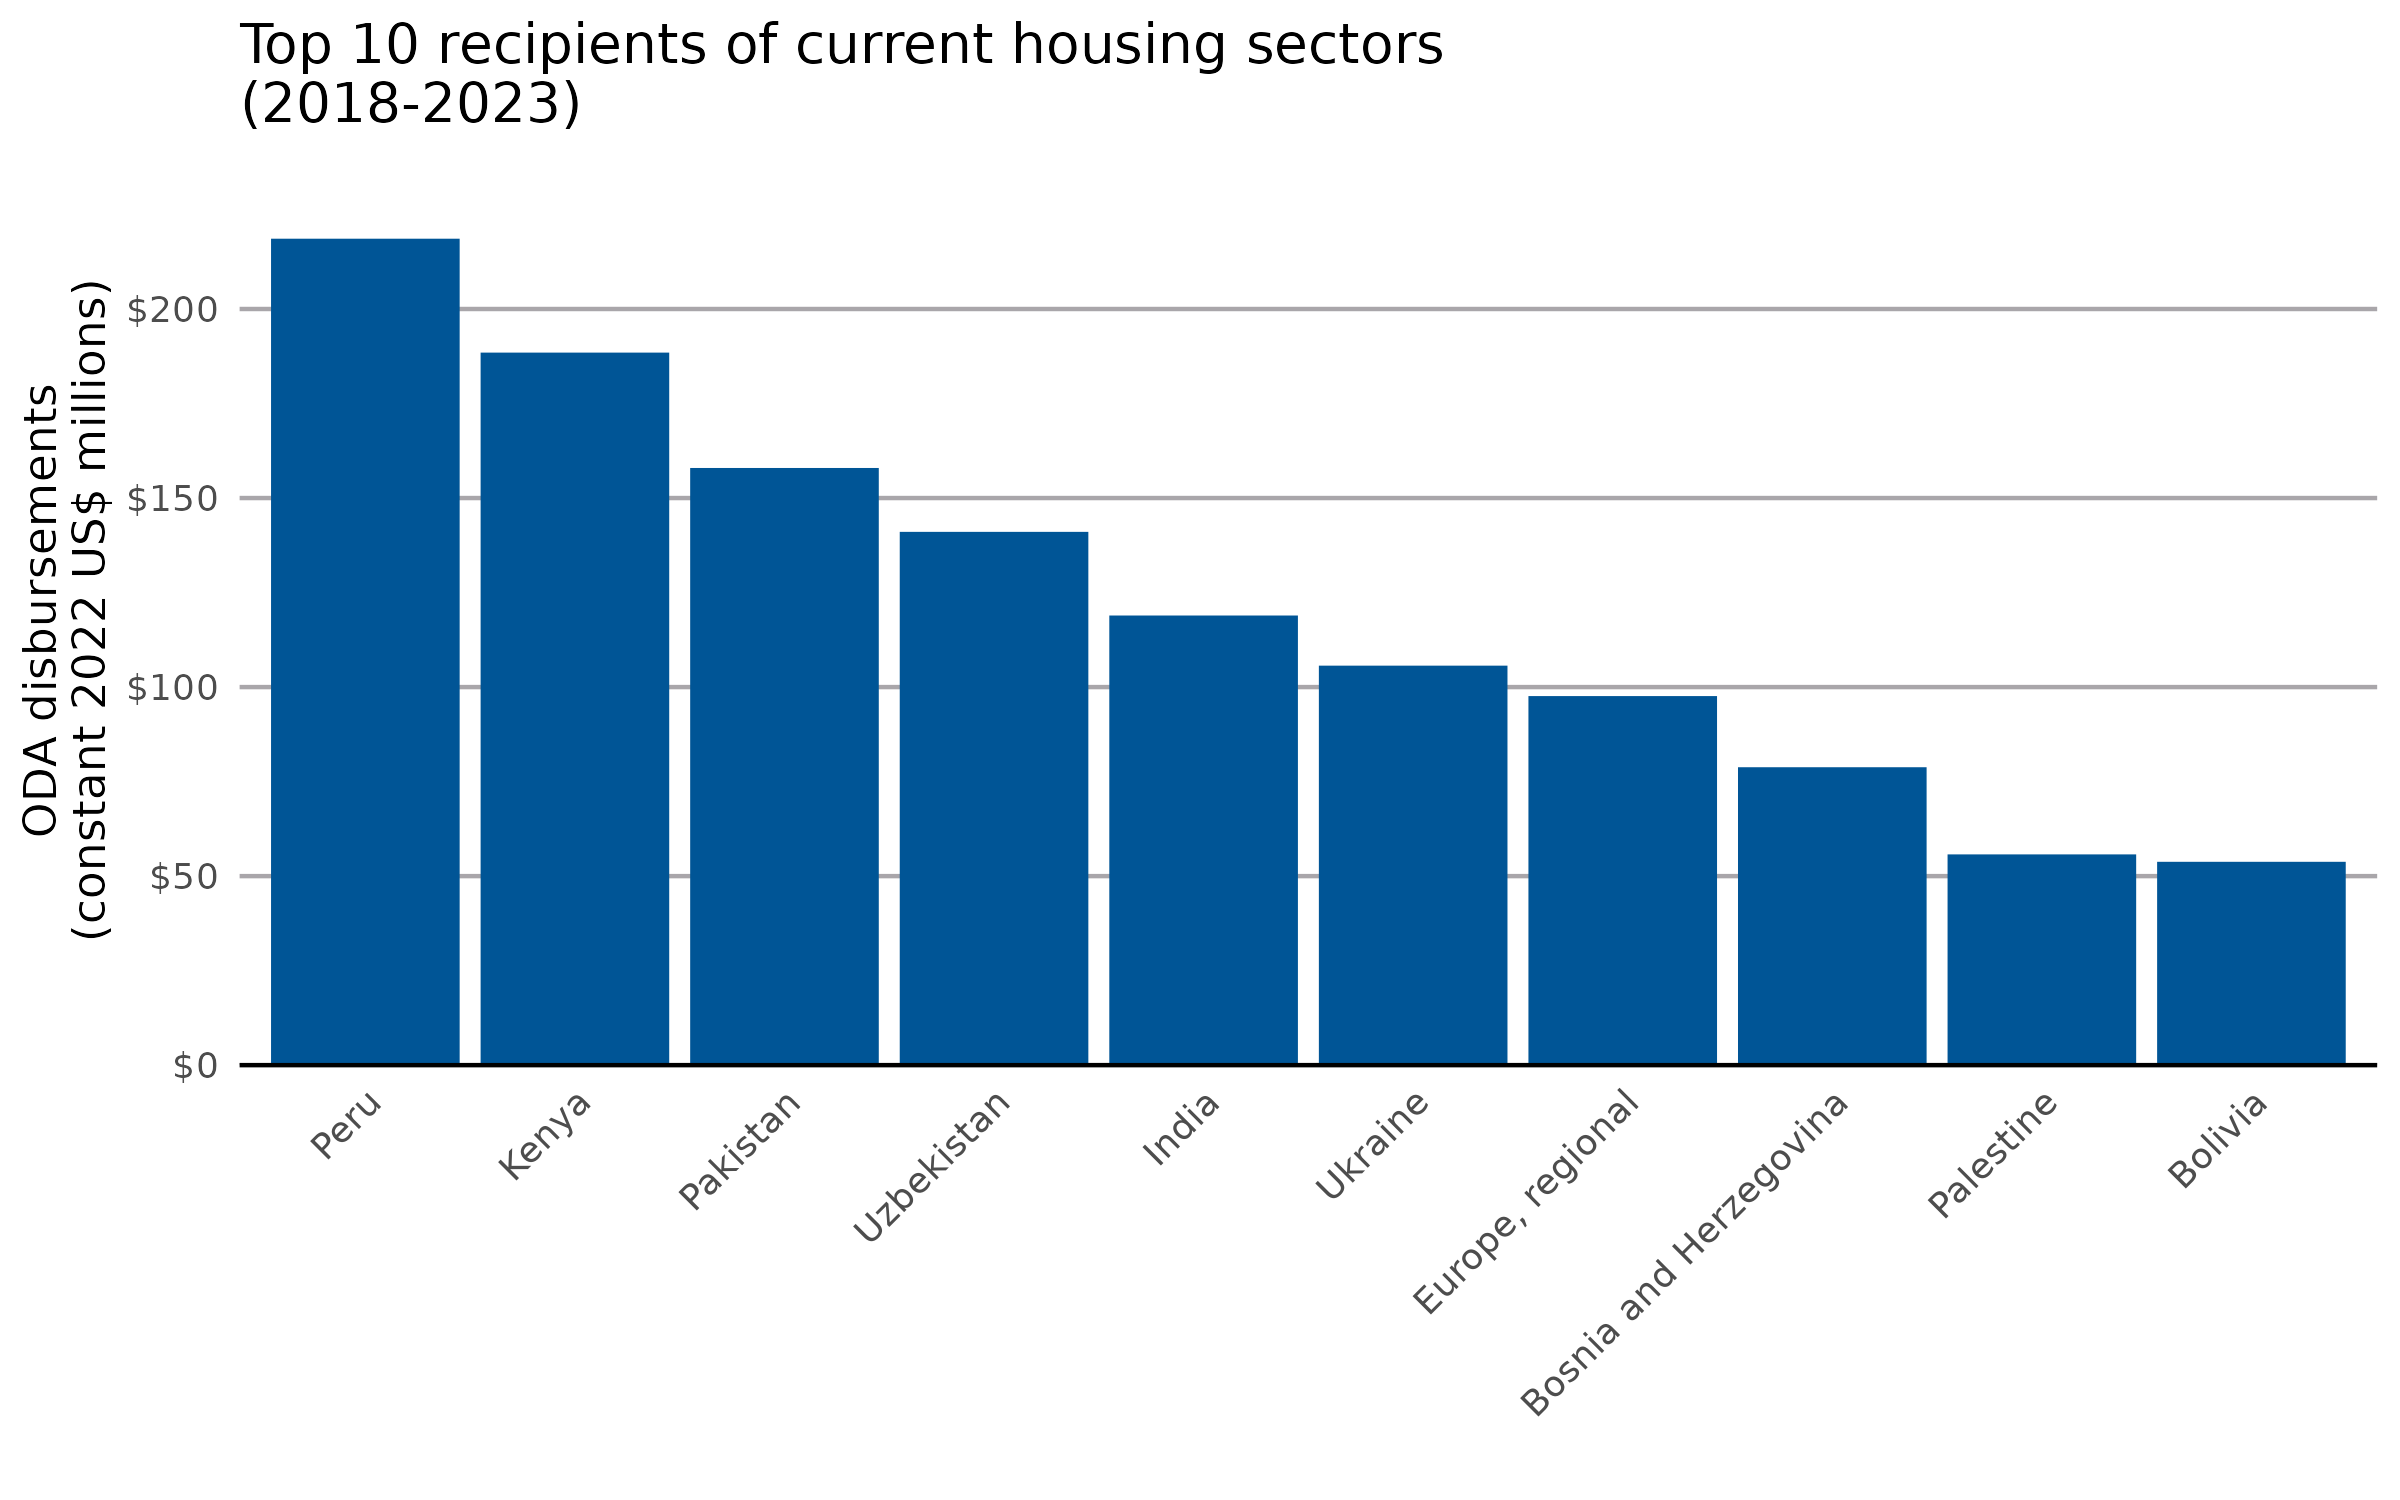

Values plotted in this chart, from the file beside it:
recipient_name, usd_disbursement_deflated
Peru, 218.6
Kenya, 188.5
Pakistan, 158
Uzbekistan, 141.1
India, 118.9
Ukraine, 105.7
Europe, regional, 97.62
Bosnia and Herzegovina, 78.8
West Bank and Gaza Strip, 55.75
Bolivia, 53.78
Tunisia, 53.02
Bilateral, unspecified, 49.98
El Salvador, 48.07
Ecuador, 45.28
Mongolia, 41.9
Serbia, 38.05
Yemen, 34.87
Western Africa, regional, 30.23
Myanmar, 29.61
Bangladesh, 29.3
Djibouti, 26.93
Namibia, 26.37
Haiti, 25.42
Bhutan, 25.16
Iraq, 25.1
South Africa, 20.88
Sudan, 18.79
Mozambique, 17.56
Cabo Verde, 15.86
South of Sahara, regional, 15.54
North Macedonia, 15.2
Uganda, 15.02
Argentina, 13.48
Morocco, 13.22
Georgia, 12.57
North of Sahara, regional, 12.52
Afghanistan, 12.45
Sri Lanka, 12.04
Viet Nam, 9.903
Egypt, 9.813
Mali, 9.16
Dominica, 9.058
Lebanon, 8.39
Nicaragua, 6.633
Ghana, 6.513
Africa, regional, 6.487
Jordan, 5.944
Honduras, 5.05
Asia, regional, 4.993
Rwanda, 4.803
Indonesia, 4.738
Paraguay, 4.323
Moldova, 4.269
Malaysia, 3.999
Fiji, 3.916
Guatemala, 3.812
Tonga, 3.67
Syrian Arab Republic, 3.628
Kyrgyzstan, 3.224
Philippines, 3.075
... 96 more rows
